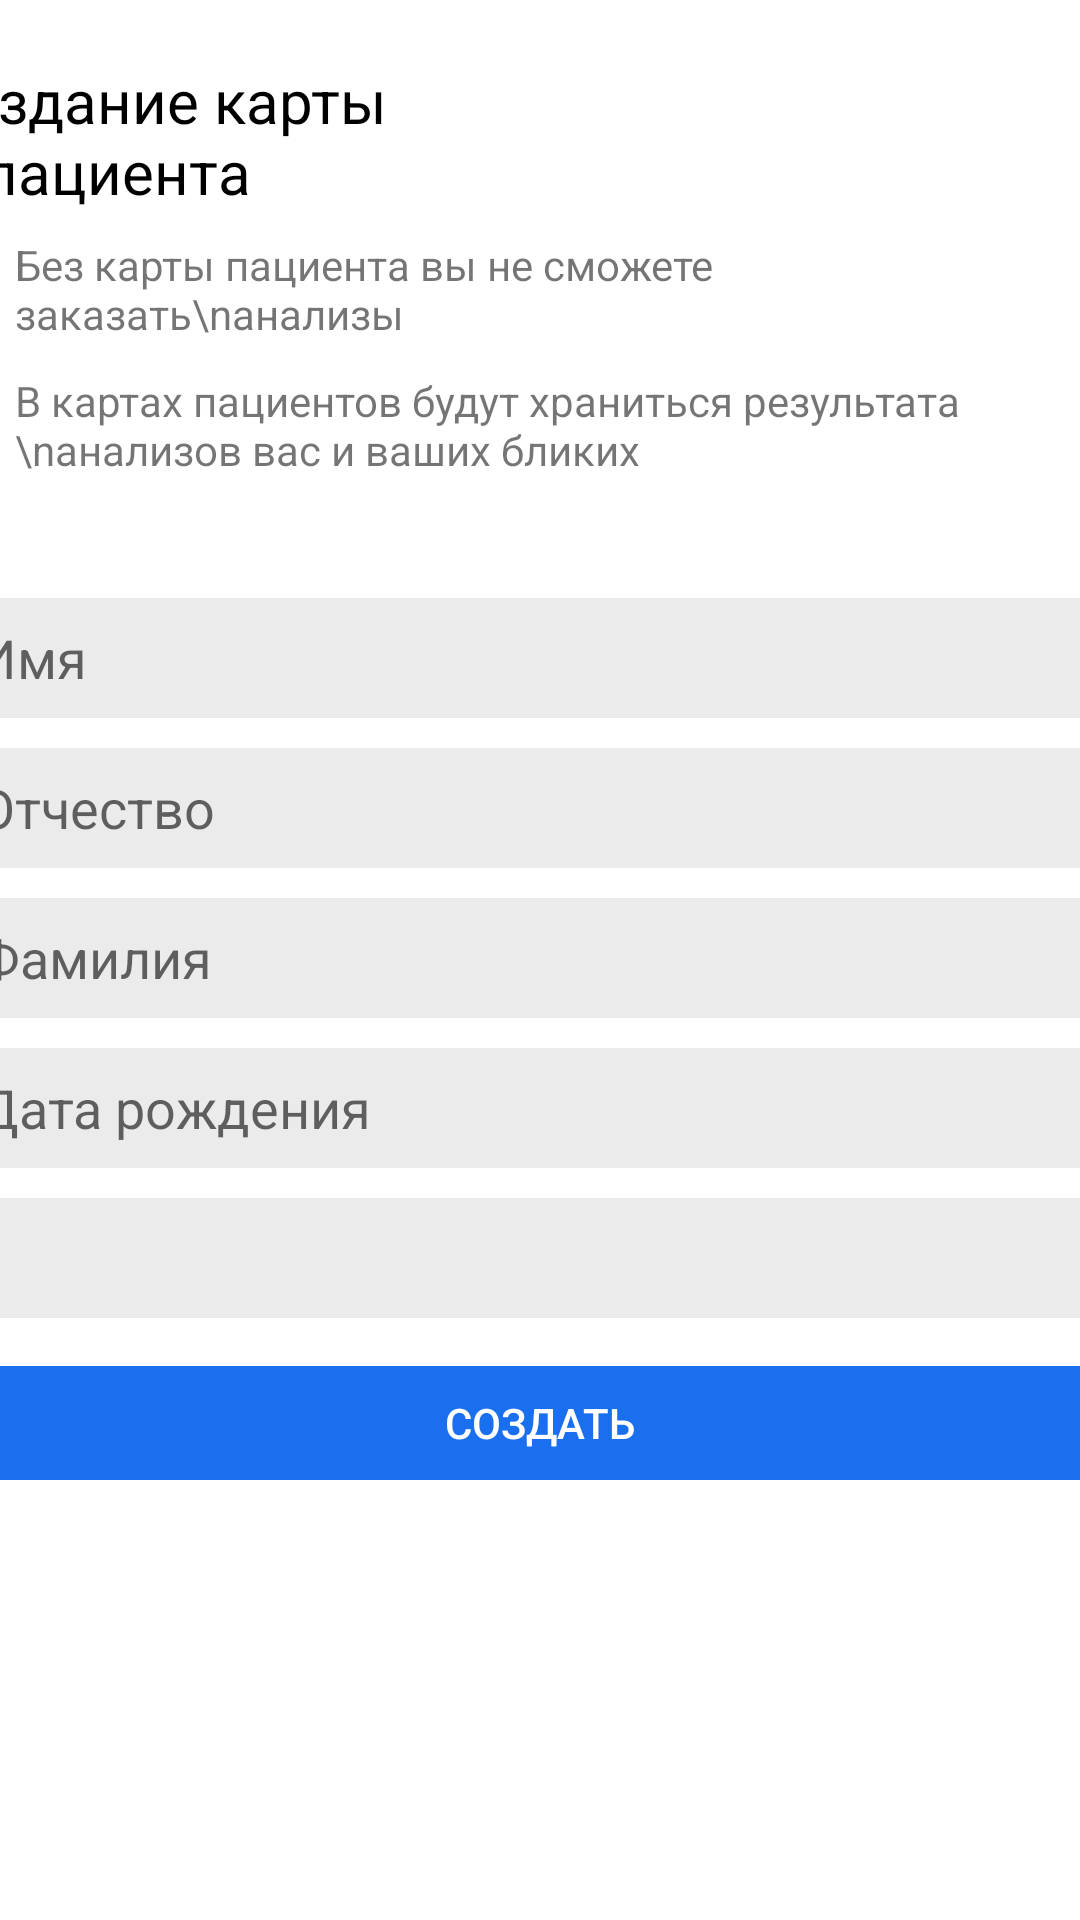

Write the Android layout XML for this screen, with the resource values it uses.
<!-- AndroidManifest.xml: application theme Theme.Practic1504 -->
<!-- res/layout/activity_main7.xml -->
<?xml version="1.0" encoding="utf-8"?>
<androidx.appcompat.widget.LinearLayoutCompat xmlns:android="http://schemas.android.com/apk/res/android"
    xmlns:app="http://schemas.android.com/apk/res-auto"
    xmlns:tools="http://schemas.android.com/tools"
    android:layout_width="match_parent"
    android:layout_height="match_parent"
    layout_height="wrap_content"
    layout_width="wrap_content"
    android:gravity="left"
    android:orientation="vertical"
    tools:context=".MainActivity7">

    <LinearLayout
        android:layout_width="wrap_content"
        android:layout_height="wrap_content"
        android:layout_marginTop="20dp"
        android:gravity="center"
        android:orientation="horizontal">

        <TextView
            android:id="@+id/textView11"
            android:layout_width="wrap_content"
            android:layout_height="wrap_content"
            android:textColor="@color/black"
            android:layout_marginRight="100dp"
            android:textSize="20dp"
            android:text="Создание карты \nпациента " />

        <TextView
            android:id="@+id/textView18"
            android:layout_width="match_parent"
            android:layout_height="match_parent"
            android:layout_weight="1"
            android:layout_marginLeft="50dp"
            android:textColor="#1A6FEE"
            android:textSize="15dp"
            android:onClick=""
            android:text="Пропустить" />


    </LinearLayout>

    <LinearLayout
        android:layout_width="wrap_content"
        android:layout_height="wrap_content"
        android:layout_marginLeft="5dp"
        android:layout_marginTop="8dp"
        android:orientation="vertical">
        <TextView
            android:id="@+id/textView15"
            android:layout_width="wrap_content"
            android:layout_height="wrap_content"
            android:text="Без карты пациента вы не сможете заказать\nанализы" />

        <TextView
            android:layout_marginTop="10dp"
            android:id="@+id/textView17"
            android:layout_width="wrap_content"
            android:layout_height="wrap_content"
            android:text="В картах пациентов будут храниться результата \nанализов вас и ваших бликих" />
    </LinearLayout>

    <LinearLayout
        android:layout_marginTop="40dp"
        android:layout_width="match_parent"
        android:layout_height="match_parent"
        android:orientation="vertical">

        <EditText
            android:id="@+id/editTextTextPersonName5"
            android:layout_width="375dp"
            android:layout_height="40dp"
            android:layout_gravity="center"
            android:ems="10"
            app:cornerRadius = "10dp"
            android:background="#EBEBEB"
            android:inputType="textPersonName"
            android:hint="Имя" />

        <EditText
            android:layout_marginTop="10dp"
            android:id="@+id/editTextTextPersonName6"
            android:layout_width="375dp"
            android:layout_height="40dp"
            android:layout_gravity="center"
            android:ems="10"
            app:cornerRadius = "10dp"
            android:hint="Отчество"
            android:background="#EBEBEB"
            android:inputType="textPersonName" />

        <EditText
            android:layout_marginTop="10dp"
            android:id="@+id/editTextTextPersonName7"
            android:layout_width="375dp"
            android:layout_height="40dp"
            android:layout_gravity="center"
            android:ems="10"
            android:hint="Фамилия"
            app:cornerRadius = "10dp"
            android:background="#EBEBEB"
            android:inputType="textPersonName"
            />

        <EditText
            android:layout_marginTop="10dp"
            android:id="@+id/editTextTextPersonName8"
            android:layout_width="375dp"
            android:layout_height="40dp"
            android:ems="10"
            app:cornerRadius = "10dp"
            android:layout_gravity="center"
            android:hint="Дата рождения"
            android:background="#EBEBEB"
            android:inputType="date" />

        <Spinner
            android:id="@+id/spinner"
            android:layout_width="375dp"
            android:layout_height="40dp"
            android:layout_gravity="center"
            android:layout_marginTop="10dp"
            android:background="#EBEBEB"
            app:layout_constraintLeft_toLeftOf="parent"
            app:layout_constraintTop_toTopOf="parent" />


        <Button
            android:id="@+id/button"
            android:layout_gravity="center"
            android:layout_marginTop="10dp"
            android:layout_width="375dp"
            android:backgroundTint="@color/knopka"
            android:textColor="@color/white"
            app:cornerRadius = "10dp"
            android:layout_height="50dp"
            android:enabled="false"
            android:onClick="onClick7"
            android:text="Создать" />
    </LinearLayout>

</androidx.appcompat.widget.LinearLayoutCompat>
<!-- resources referenced by this layout -->
<resources>
  <color name="black">#FF000000</color>
  <color name="knopka">#1A6FEE</color>
  <color name="white">#FFFFFFFF</color>
  <style name="Theme.Practic1504" parent="Theme.MaterialComponents.DayNight.DarkActionBar">
          
          <item name="colorPrimary">@color/purple_500</item>
          <item name="colorPrimaryVariant">@color/purple_700</item>
          <item name="colorOnPrimary">@color/white</item>
          
          <item name="colorSecondary">@color/teal_200</item>
          <item name="colorSecondaryVariant">@color/teal_700</item>
          <item name="colorOnSecondary">@color/black</item>
          
          <item name="android:statusBarColor">?attr/colorPrimaryVariant</item>
          
      </style>
  <color name="purple_500">#FF6200EE</color>
  <color name="purple_700">#FF3700B3</color>
  <color name="teal_200">#FF03DAC5</color>
  <color name="teal_700">#FF018786</color>
</resources>
